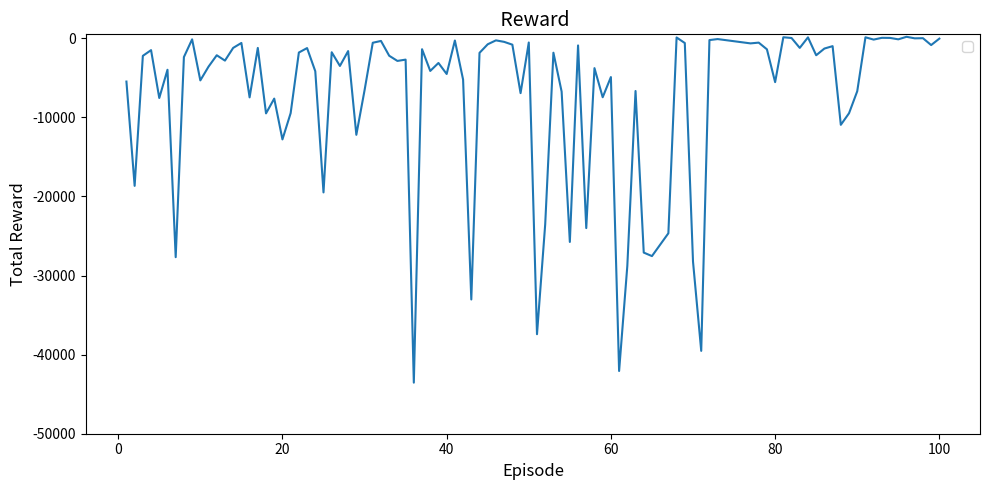

Generate this figure with matplotlib:
import matplotlib.pyplot as plt

# Episode 和 Total Reward 数据
episodes = list(range(1, 101))  # Episode 1 到 100
rewards = [
    -5472.31, -18659.99, -2220.12, -1498.96, -7549.86, -3981.61, -27677.33, -2375.73, -134.16, -5323.96,
    -3583.95, -2146.16, -2821.62, -1214.40, -590.77, -7469.48, -1220.30, -9495.37, -7626.17, -12785.71,
    -9462.35, -1800.46, -1237.14, -4168.02, -19489.05, -1766.44, -3498.42, -1617.79, -12203.88, -6572.24,
    -565.59, -335.87, -2207.16, -2862.29, -2696.86, -43542.64, -1379.82, -4128.56, -3121.50, -4514.00,
    -279.25, -5224.30, -33025.97, -1842.00, -757.38, -261.38, -452.42, -807.68, -6933.45, -531.93,
    -37417.57, -23509.45, -1824.57, -6741.92, -25751.50, -902.92, -23998.96, -3776.21, -7454.97, -4901.39,
    -42068.76, -28778.44, -6665.21, -27095.78, -27540.09, -55269.04, -24652.57, 104.68, -600.24, -28237.10,
    -39524.57, -225.24, -99.24, -61926.85, -206105.23, -101474.24, -644.65, -548.20, -1392.77, -5545.23,
    131.25, 36.41, -1214.04, 118.59, -2145.22, -1298.28, -993.43, -10942.62, -9478.09, -6692.57,
    126.41, -165.14, 60.34, 47.17, -131.63, 189.10, -6.12, 12.22, -856.00, -43.13
]

# 过滤 Total Reward 在 -50000 以内的数据
filtered_episodes = []
filtered_rewards = []
for ep, rew in zip(episodes, rewards):
    if rew >= -50000:  # 只保留 >= -50000 的数据
        filtered_episodes.append(ep)
        filtered_rewards.append(rew)

# 创建折线图
plt.figure(figsize=(10, 5))  # 设置画布大小
plt.plot(filtered_episodes, filtered_rewards)

# 添加标题和标签
plt.title(' Reward', fontsize=14)
plt.xlabel('Episode', fontsize=12)
plt.ylabel('Total Reward', fontsize=12)

# 设置纵轴范围
plt.ylim([-50000, 500])  # 设置 Y 轴范围，稍微留出正值空间


# 添加图例
plt.legend()

# 调整布局
plt.tight_layout()

# 保存图片到文件
plt.savefig('total_reward_plot.png', dpi=300, bbox_inches='tight')  # 保存为 PNG 文件，dpi 控制分辨率

# 显示图形
plt.show()